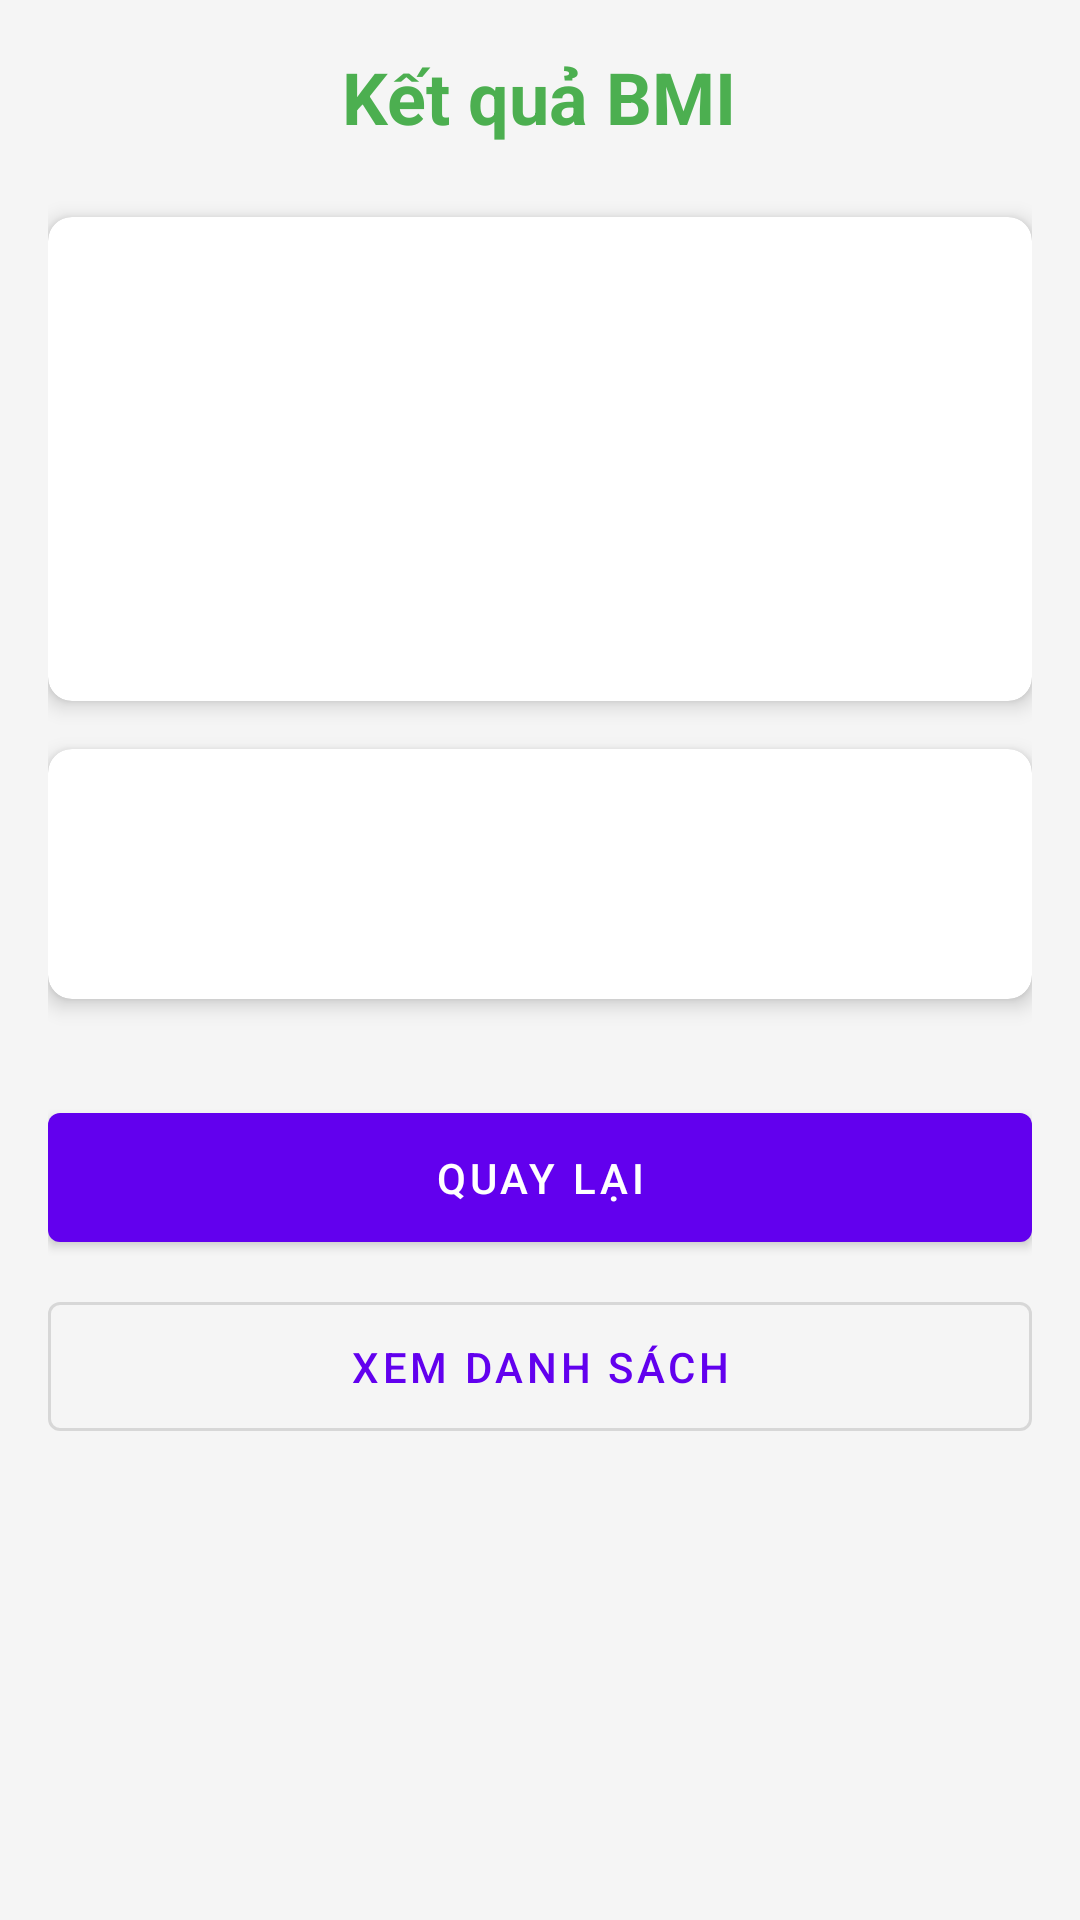

Write the Android layout XML for this screen, with the resource values it uses.
<!-- AndroidManifest.xml: application theme Theme.Bai_kiem_tra_2 -->
<!-- res/layout/activity_result.xml -->
<?xml version="1.0" encoding="utf-8"?>
<ScrollView xmlns:android="http://schemas.android.com/apk/res/android"
    xmlns:app="http://schemas.android.com/apk/res-auto"
    android:layout_width="match_parent"
    android:layout_height="match_parent"
    android:background="@color/background">

    <LinearLayout
        android:layout_width="match_parent"
        android:layout_height="wrap_content"
        android:orientation="vertical"
        android:padding="16dp">

        <com.google.android.material.textview.MaterialTextView
            android:layout_width="wrap_content"
            android:layout_height="wrap_content"
            android:layout_gravity="center"
            android:layout_marginBottom="24dp"
            android:text="@string/result_title"
            android:textColor="@color/primary"
            android:textSize="24sp"
            android:textStyle="bold" />

        <com.google.android.material.card.MaterialCardView
            android:layout_width="match_parent"
            android:layout_height="wrap_content"
            android:layout_marginBottom="16dp"
            app:cardCornerRadius="8dp"
            app:cardElevation="4dp">

            <LinearLayout
                android:layout_width="match_parent"
                android:layout_height="wrap_content"
                android:orientation="vertical"
                android:padding="16dp">

                <com.google.android.material.textview.MaterialTextView
                    android:id="@+id/textViewName"
                    android:layout_width="wrap_content"
                    android:layout_height="wrap_content"
                    android:layout_marginBottom="8dp"
                    android:textSize="18sp" />

                <com.google.android.material.textview.MaterialTextView
                    android:id="@+id/textViewAge"
                    android:layout_width="wrap_content"
                    android:layout_height="wrap_content"
                    android:layout_marginBottom="8dp"
                    android:textSize="18sp" />

                <com.google.android.material.textview.MaterialTextView
                    android:id="@+id/textViewBMI"
                    android:layout_width="wrap_content"
                    android:layout_height="wrap_content"
                    android:layout_marginBottom="8dp"
                    android:textSize="18sp"
                    android:textStyle="bold" />

                <com.google.android.material.textview.MaterialTextView
                    android:id="@+id/textViewStatus"
                    android:layout_width="wrap_content"
                    android:layout_height="wrap_content"
                    android:layout_marginBottom="8dp"
                    android:textSize="18sp" />
            </LinearLayout>
        </com.google.android.material.card.MaterialCardView>

        <com.google.android.material.card.MaterialCardView
            android:layout_width="match_parent"
            android:layout_height="wrap_content"
            android:layout_marginBottom="16dp"
            app:cardCornerRadius="8dp"
            app:cardElevation="4dp">

            <LinearLayout
                android:layout_width="match_parent"
                android:layout_height="wrap_content"
                android:orientation="vertical"
                android:padding="16dp">

                <com.google.android.material.textview.MaterialTextView
                    android:id="@+id/textViewWarning"
                    android:layout_width="wrap_content"
                    android:layout_height="wrap_content"
                    android:layout_marginBottom="8dp"
                    android:textSize="16sp" />

                <com.google.android.material.textview.MaterialTextView
                    android:id="@+id/textViewIdealWeight"
                    android:layout_width="wrap_content"
                    android:layout_height="wrap_content"
                    android:textSize="16sp" />
            </LinearLayout>
        </com.google.android.material.card.MaterialCardView>

        <com.google.android.material.button.MaterialButton
            android:id="@+id/buttonBack"
            android:layout_width="match_parent"
            android:layout_height="wrap_content"
            android:layout_marginTop="16dp"
            android:padding="12dp"
            android:text="@string/back" />

        <com.google.android.material.button.MaterialButton
            android:id="@+id/buttonViewList"
            style="@style/Widget.MaterialComponents.Button.OutlinedButton"
            android:layout_width="match_parent"
            android:layout_height="wrap_content"
            android:layout_marginTop="8dp"
            android:padding="12dp"
            android:text="@string/view_list" />
    </LinearLayout>
</ScrollView>
<!-- resources referenced by this layout -->
<resources>
  <color name="background">#F5F5F5</color>
  <color name="primary">#4CAF50</color>
  <string name="back">Quay lại</string>
  <string name="result_title">Kết quả BMI</string>
  <string name="view_list">Xem danh sách</string>
  <style name="Theme.Bai_kiem_tra_2" parent="Theme.MaterialComponents.DayNight.DarkActionBar">
          
          <item name="colorPrimary">@color/purple_500</item>
          <item name="colorPrimaryVariant">@color/purple_700</item>
          <item name="colorOnPrimary">@color/white</item>
          
          <item name="colorSecondary">@color/teal_200</item>
          <item name="colorSecondaryVariant">@color/teal_700</item>
          <item name="colorOnSecondary">@color/black</item>
          
          <item name="android:statusBarColor">?attr/colorPrimaryVariant</item>
          
      </style>
  <color name="purple_500">#FF6200EE</color>
  <color name="purple_700">#FF3700B3</color>
  <color name="white">#FFFFFFFF</color>
  <color name="teal_200">#FF03DAC5</color>
  <color name="teal_700">#FF018786</color>
  <color name="black">#FF000000</color>
</resources>
